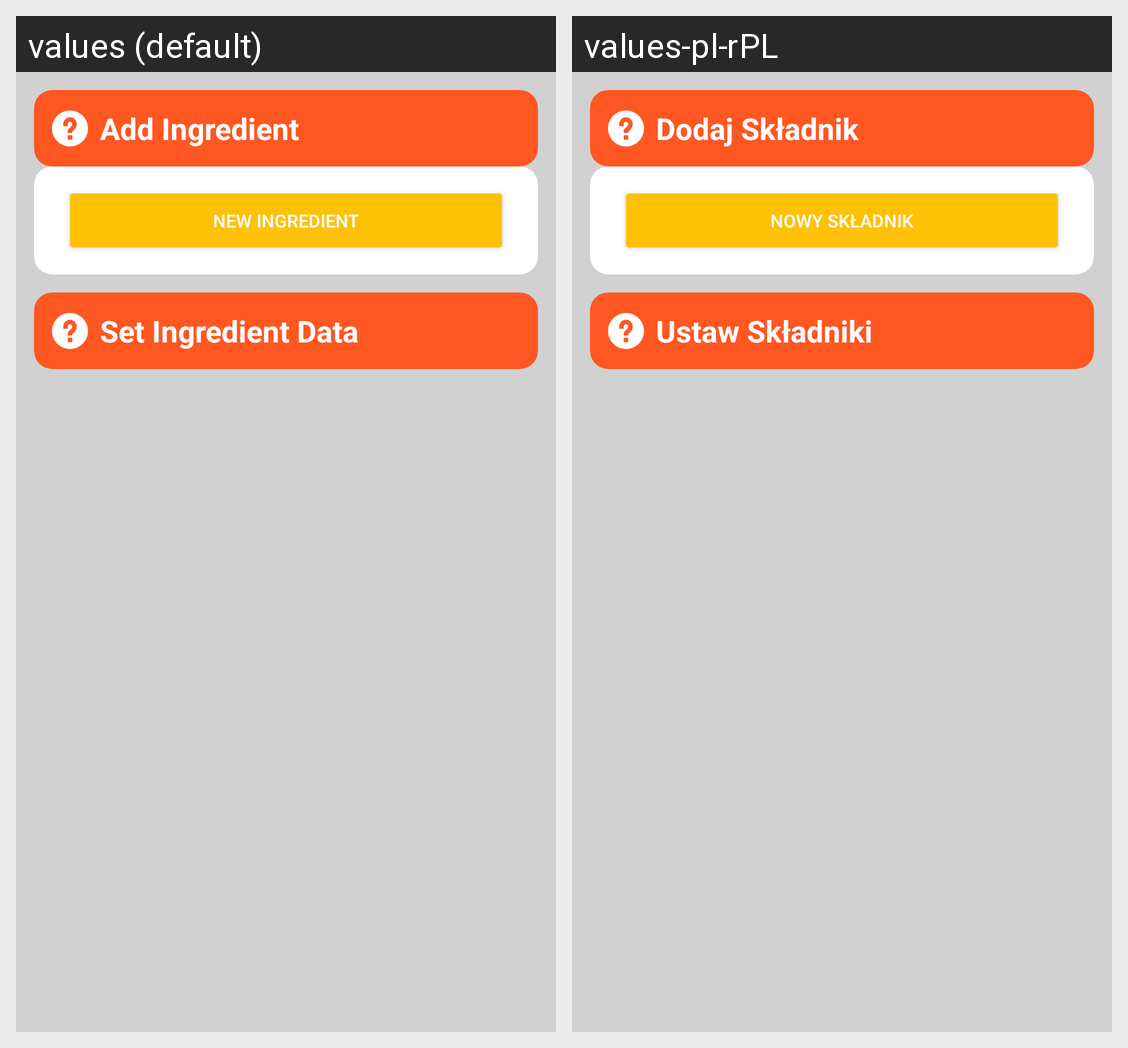

The Android screen above is rendered under two locales of the same app. Produce the string resources it draws, with the default and per-locale values.
Android screen res/layout/fragment_recipe_manage_ingredient.xml rendered under 2 locales, left to right: values (default), values-pl-rPL. Device: Nexus 5 (rendered at 1080×1920; each locale shown at half size, 540×960, under a caption strip naming it); theme AppTheme.
Strings drawn on this screen, with the default value and each locale's value (text and hints the layout hard-codes, and strings that could not be matched under every locale, appear in the picture but are not listed):

hd_ig_mg_add
  values: Add Ingredient
  values-pl-rPL: Dodaj Składnik

bt_ingredient
  values: New Ingredient
  values-pl-rPL: Nowy Składnik

hd_ig_mg_data
  values: Set Ingredient Data
  values-pl-rPL: Ustaw Składniki
